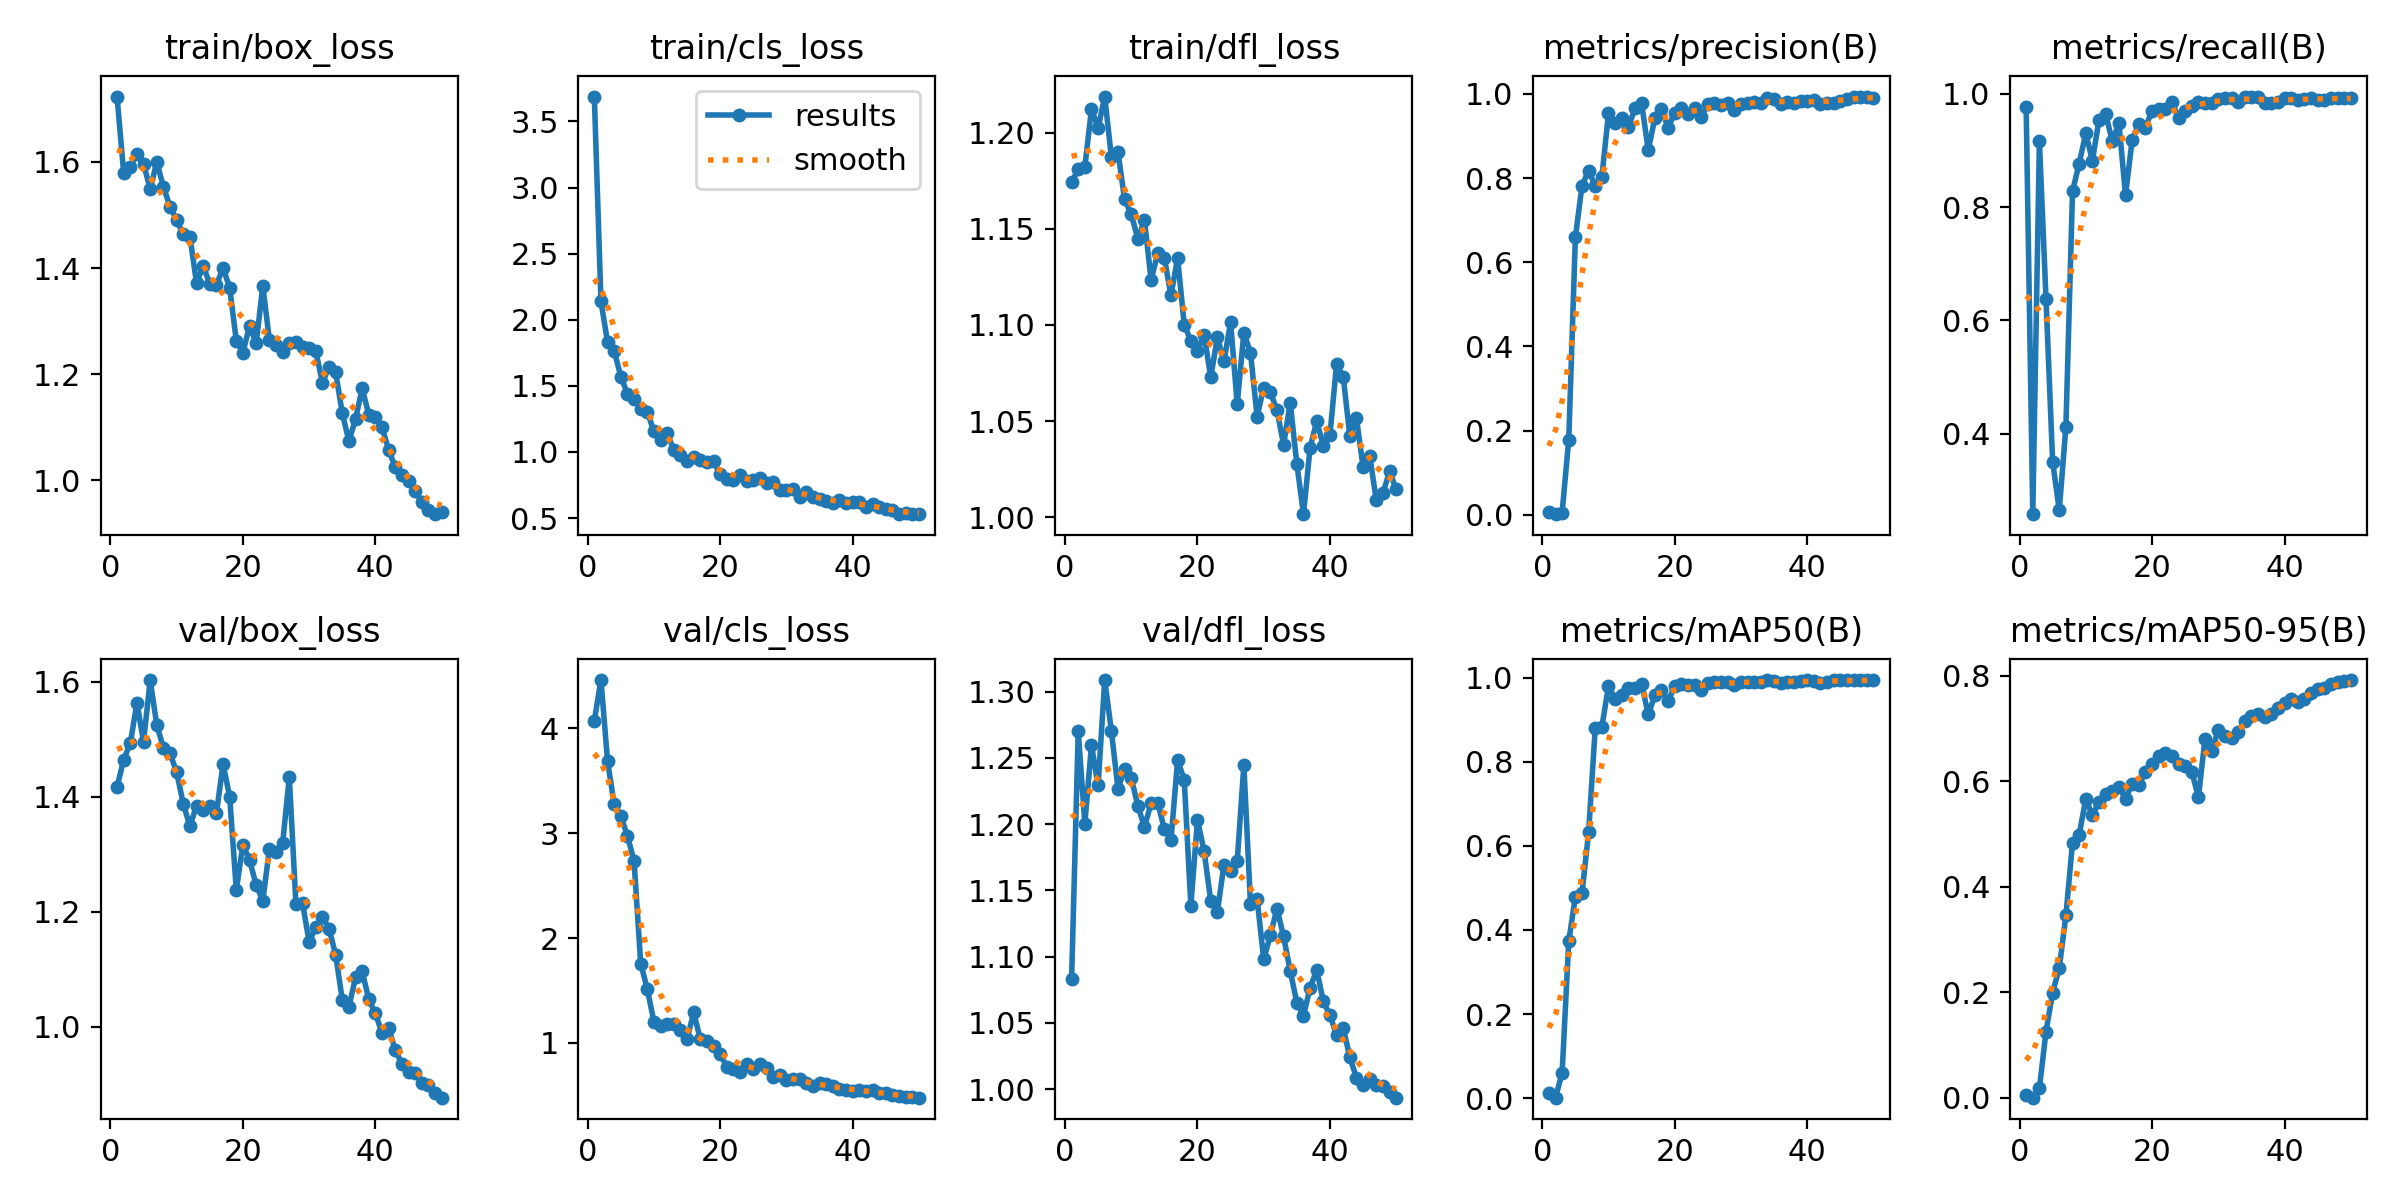

The data file committed next to this chart (first rows):
epoch, time, train/box_loss, train/cls_loss, train/dfl_loss, metrics/precision(B), metrics/recall(B), metrics/mAP50(B), metrics/mAP50-95(B), val/box_loss, val/cls_loss, val/dfl_loss, lr/pg0, lr/pg1, lr/pg2
1, 151.4, 1.723, 3.689, 1.174, 0.00566, 0.9759, 0.01111, 0.0049, 1.416, 4.073, 1.083, 0.00034, 0.00034, 0.00034
2, 321.4, 1.579, 2.141, 1.181, 0.0015, 0.2585, 0.001, 0.00035, 1.464, 4.461, 1.27, 0.0006861, 0.0006861, 0.0006861
3, 486.1, 1.59, 1.828, 1.182, 0.00531, 0.9158, 0.05993, 0.01822, 1.493, 3.688, 1.2, 0.001018, 0.001018, 0.001018
4, 660.9, 1.614, 1.765, 1.212, 0.1788, 0.6373, 0.3726, 0.1257, 1.563, 3.276, 1.26, 0.001336, 0.001336, 0.001336
5, 816, 1.597, 1.57, 1.202, 0.6591, 0.3507, 0.4797, 0.1995, 1.495, 3.166, 1.229, 0.001639, 0.001639, 0.001639
6, 974.4, 1.548, 1.441, 1.219, 0.7818, 0.2657, 0.4876, 0.246, 1.603, 2.973, 1.309, 0.001802, 0.001802, 0.001802
7, 1128, 1.6, 1.4, 1.187, 0.8179, 0.4128, 0.6325, 0.3456, 1.524, 2.735, 1.271, 0.001762, 0.001762, 0.001762
8, 1287, 1.552, 1.329, 1.19, 0.7807, 0.8278, 0.8806, 0.4833, 1.485, 1.757, 1.227, 0.001723, 0.001723, 0.001723
9, 1448, 1.516, 1.302, 1.165, 0.8035, 0.8766, 0.8839, 0.4984, 1.475, 1.513, 1.242, 0.001683, 0.001683, 0.001683
10, 1606, 1.491, 1.155, 1.158, 0.9535, 0.9299, 0.9804, 0.5665, 1.442, 1.2, 1.235, 0.001644, 0.001644, 0.001644
11, 1754, 1.463, 1.094, 1.145, 0.9311, 0.8818, 0.9493, 0.5352, 1.387, 1.164, 1.214, 0.001604, 0.001604, 0.001604
12, 1909, 1.459, 1.141, 1.155, 0.9436, 0.9539, 0.9585, 0.5608, 1.348, 1.184, 1.198, 0.001564, 0.001564, 0.001564
13, 2057, 1.371, 1.015, 1.123, 0.9209, 0.9639, 0.976, 0.5752, 1.385, 1.178, 1.216, 0.001525, 0.001525, 0.001525
14, 2224, 1.404, 0.9785, 1.137, 0.9659, 0.9158, 0.9756, 0.5814, 1.377, 1.122, 1.216, 0.001485, 0.001485, 0.001485
15, 2381, 1.37, 0.9291, 1.135, 0.9773, 0.9481, 0.9853, 0.5896, 1.384, 1.036, 1.196, 0.001446, 0.001446, 0.001446
16, 2523, 1.368, 0.9586, 1.115, 0.8667, 0.821, 0.913, 0.5671, 1.371, 1.291, 1.188, 0.001406, 0.001406, 0.001406
17, 2668, 1.401, 0.9374, 1.135, 0.9424, 0.9179, 0.9582, 0.595, 1.457, 1.035, 1.248, 0.001366, 0.001366, 0.001366
18, 2826, 1.363, 0.9224, 1.1, 0.9633, 0.9467, 0.9722, 0.5937, 1.4, 1.017, 1.234, 0.001327, 0.001327, 0.001327
19, 2974, 1.263, 0.93, 1.092, 0.9196, 0.9399, 0.9439, 0.6166, 1.238, 0.9687, 1.139, 0.001287, 0.001287, 0.001287
20, 3131, 1.24, 0.8302, 1.086, 0.9552, 0.9699, 0.9817, 0.6335, 1.316, 0.8915, 1.203, 0.001248, 0.001248, 0.001248
21, 3275, 1.292, 0.7953, 1.095, 0.9671, 0.9719, 0.9853, 0.6486, 1.289, 0.7704, 1.18, 0.001208, 0.001208, 0.001208
22, 3424, 1.258, 0.7905, 1.073, 0.9529, 0.9731, 0.9823, 0.6537, 1.247, 0.7553, 1.142, 0.001168, 0.001168, 0.001168
23, 3570, 1.366, 0.8245, 1.093, 0.9666, 0.9849, 0.984, 0.6481, 1.219, 0.7261, 1.134, 0.001129, 0.001129, 0.001129
24, 3712, 1.264, 0.7818, 1.081, 0.9446, 0.9576, 0.9704, 0.6329, 1.31, 0.7987, 1.17, 0.001089, 0.001089, 0.001089
25, 3861, 1.255, 0.7865, 1.101, 0.9752, 0.9699, 0.9872, 0.6285, 1.303, 0.7529, 1.165, 0.00105, 0.00105, 0.00105
26, 4008, 1.242, 0.8014, 1.059, 0.9792, 0.978, 0.9894, 0.6182, 1.319, 0.803, 1.172, 0.00101, 0.00101, 0.00101
27, 4156, 1.258, 0.7635, 1.096, 0.9742, 0.9859, 0.9892, 0.5693, 1.434, 0.7571, 1.245, 0.0009704, 0.0009704, 0.0009704
28, 4307, 1.261, 0.7735, 1.086, 0.9775, 0.984, 0.9894, 0.6805, 1.213, 0.6754, 1.14, 0.0009308, 0.0009308, 0.0009308
29, 4452, 1.25, 0.7141, 1.052, 0.9627, 0.9834, 0.9828, 0.6567, 1.215, 0.6931, 1.144, 0.0008912, 0.0008912, 0.0008912
30, 4598, 1.249, 0.7113, 1.067, 0.9763, 0.9912, 0.9901, 0.697, 1.147, 0.6444, 1.098, 0.0008516, 0.0008516, 0.0008516
31, 4761, 1.244, 0.7163, 1.065, 0.9783, 0.9929, 0.9912, 0.6857, 1.173, 0.6529, 1.116, 0.000812, 0.000812, 0.000812
32, 4902, 1.184, 0.6584, 1.056, 0.9805, 0.992, 0.9912, 0.681, 1.191, 0.653, 1.136, 0.0007724, 0.0007724, 0.0007724
33, 5037, 1.214, 0.6993, 1.038, 0.9786, 0.986, 0.9907, 0.6941, 1.171, 0.6147, 1.115, 0.0007328, 0.0007328, 0.0007328
34, 5171, 1.203, 0.6596, 1.059, 0.9911, 0.994, 0.9947, 0.7147, 1.125, 0.593, 1.089, 0.0006932, 0.0006932, 0.0006932
35, 5292, 1.127, 0.6409, 1.028, 0.9881, 0.9947, 0.9935, 0.7226, 1.046, 0.6164, 1.065, 0.0006536, 0.0006536, 0.0006536
36, 5408, 1.074, 0.6315, 1.002, 0.977, 0.994, 0.9873, 0.7276, 1.034, 0.6034, 1.056, 0.000614, 0.000614, 0.000614
37, 5522, 1.116, 0.6136, 1.036, 0.9799, 0.984, 0.9895, 0.7221, 1.086, 0.5904, 1.077, 0.0005744, 0.0005744, 0.0005744
38, 5634, 1.173, 0.6383, 1.05, 0.9781, 0.9829, 0.9889, 0.7282, 1.096, 0.5576, 1.09, 0.0005348, 0.0005348, 0.0005348
39, 17369, 1.124, 0.6119, 1.037, 0.9836, 0.986, 0.9935, 0.7396, 1.047, 0.5513, 1.066, 0.0004952, 0.0004952, 0.0004952
40, 17504, 1.12, 0.6194, 1.043, 0.9839, 0.992, 0.9938, 0.7478, 1.023, 0.5392, 1.056, 0.0004556, 0.0004556, 0.0004556
41, 17629, 1.1, 0.6189, 1.08, 0.986, 0.992, 0.993, 0.7561, 0.9884, 0.5498, 1.041, 0.000416, 0.000416, 0.000416
42, 17755, 1.057, 0.5857, 1.073, 0.9761, 0.988, 0.9887, 0.7506, 0.9977, 0.5447, 1.046, 0.0003764, 0.0003764, 0.0003764
43, 17879, 1.025, 0.6094, 1.042, 0.9778, 0.99, 0.989, 0.7548, 0.9588, 0.5475, 1.024, 0.0003368, 0.0003368, 0.0003368
44, 18004, 1.011, 0.5861, 1.052, 0.9796, 0.992, 0.9939, 0.7663, 0.9349, 0.5257, 1.009, 0.0002972, 0.0002972, 0.0002972
45, 53545, 0.9994, 0.5677, 1.026, 0.9821, 0.9894, 0.9937, 0.7745, 0.9204, 0.5177, 1.003, 0.0002576, 0.0002576, 0.0002576
46, 53663, 0.9804, 0.5604, 1.032, 0.9876, 0.988, 0.9939, 0.7762, 0.9185, 0.5071, 1.008, 0.000218, 0.000218, 0.000218
47, 53812, 0.9593, 0.5343, 1.009, 0.9929, 0.992, 0.9942, 0.7841, 0.9016, 0.4938, 1.003, 0.0001784, 0.0001784, 0.0001784
48, 53965, 0.9445, 0.5353, 1.012, 0.9933, 0.992, 0.9943, 0.788, 0.8975, 0.4843, 1.003, 0.0001388, 0.0001388, 0.0001388
49, 54091, 0.9366, 0.5322, 1.024, 0.9938, 0.992, 0.9942, 0.7903, 0.8847, 0.4798, 0.9976, 9.92e-05, 9.92e-05, 9.92e-05
50, 54219, 0.94, 0.5293, 1.014, 0.9899, 0.992, 0.994, 0.7917, 0.8762, 0.4773, 0.9936, 5.96e-05, 5.96e-05, 5.96e-05
